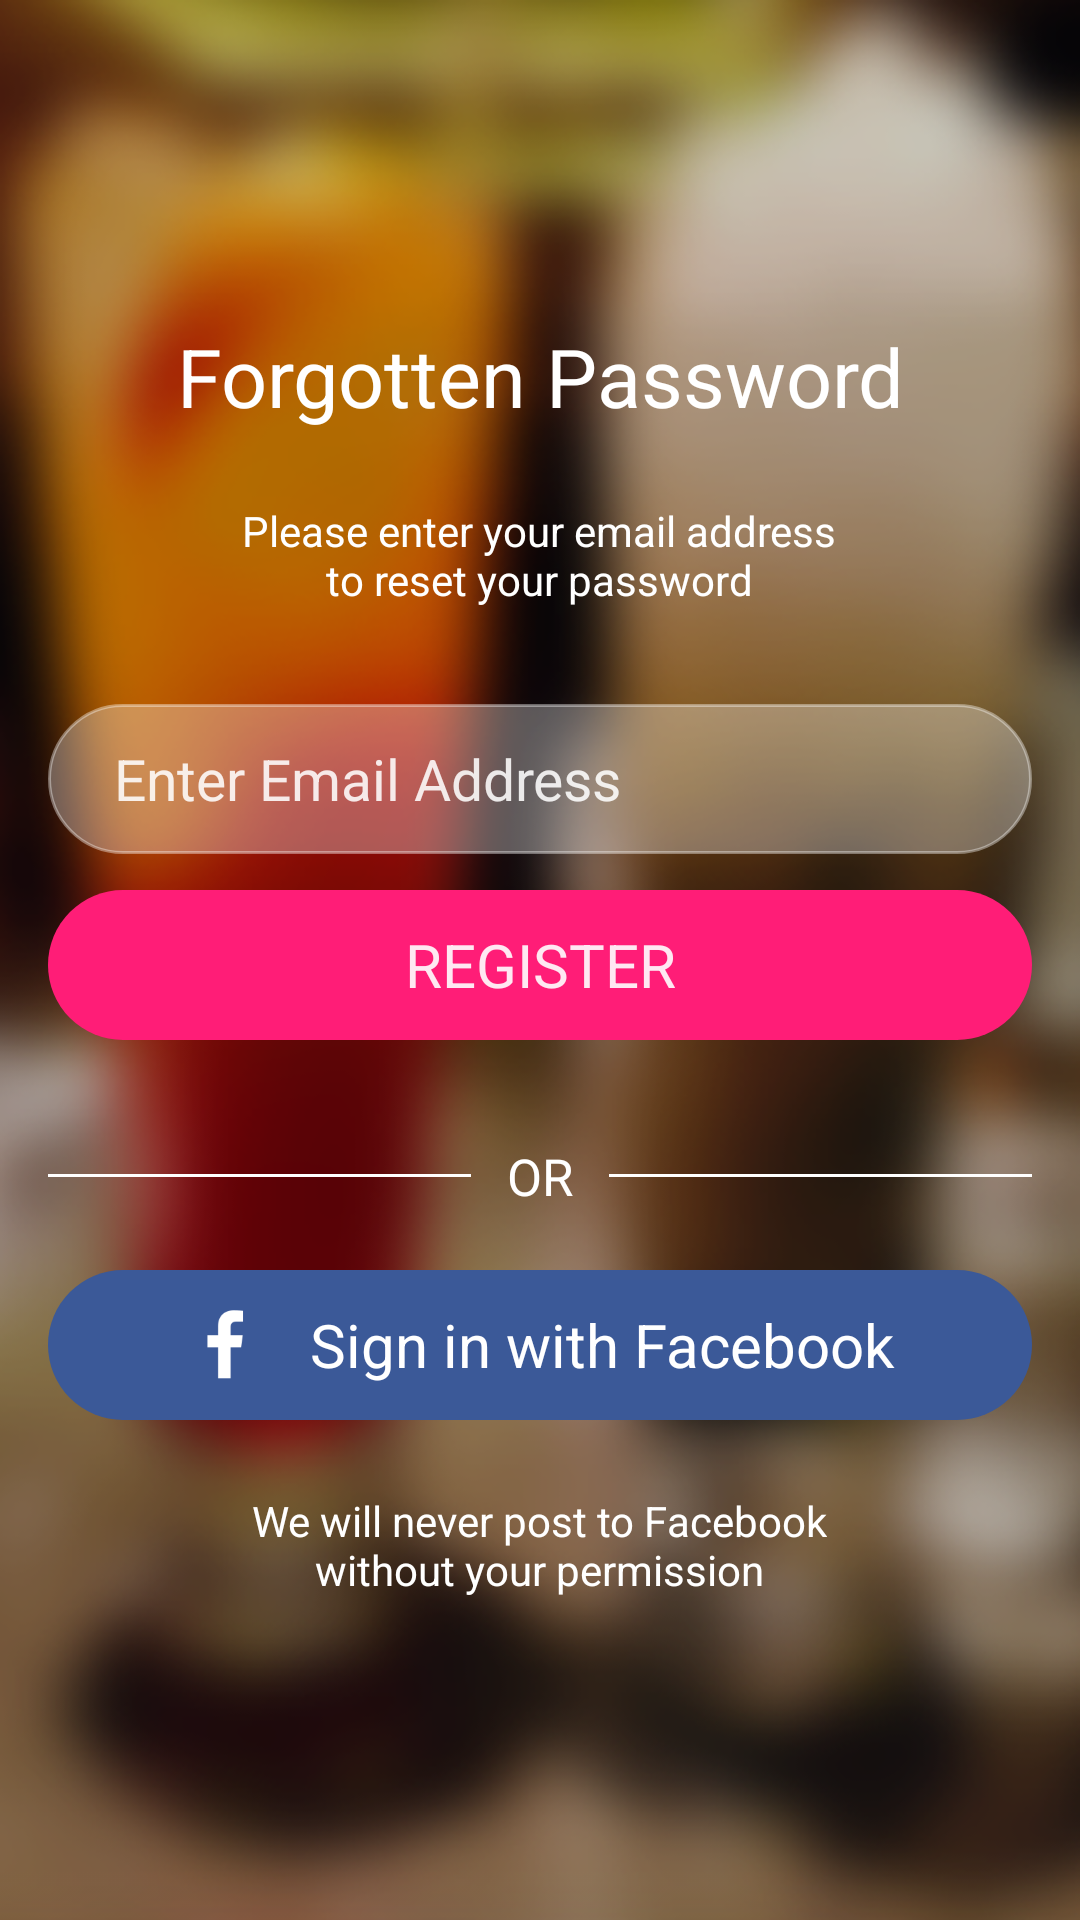

Android layout source for this screen:
<!-- AndroidManifest.xml: activity theme LiveooTheme.Fullscreen -->
<!-- res/layout/activity_password_restore.xml -->
<FrameLayout xmlns:android="http://schemas.android.com/apk/res/android"
             xmlns:tools="http://schemas.android.com/tools"
             android:layout_width="match_parent"
             android:layout_height="match_parent"
             tools:context=".PasswordRestoreActivity">

    <ImageView
        style="@style/BackgroundImage"
        tools:ignore="contentDescription"/>

    <LinearLayout
        style="@style/LoginContainer">

        <TextView
            style="@style/FormHeader"
            android:text="Forgotten Password"/>

        <TextView
            style="@style/TextLabel"
            android:layout_marginBottom="16dp"
            android:text="@string/restore_password_hint"/>

        <EditText
            android:id="@+id/email_edittext"
            style="@style/InputField"
            android:drawableLeft="@drawable/ic_email"
            android:hint="Enter Email Address"
            android:inputType="textEmailAddress"/>

        <Button
            style="@style/ButtonPrimary"
            android:onClick="register"
            android:text="@string/register"/>

        <LinearLayout
            android:layout_width="match_parent"
            android:layout_height="wrap_content"
            android:layout_marginTop="10dp"
            android:layout_marginBottom="4dp"
            android:orientation="horizontal">

            <View
                android:layout_width="0dp"
                android:layout_height="1dp"
                android:layout_weight="1"
                android:layout_gravity="center_vertical"
                android:layout_marginRight="12dp"
                android:background="@android:color/white"/>

            <TextView
                style="@style/TextLabel"
                android:textSize="17sp"
                android:text="Or"
                android:textAllCaps="true"/>

            <View
                android:layout_width="0dp"
                android:layout_marginLeft="12dp"
                android:layout_gravity="center_vertical"
                android:layout_height="1dp"
                android:layout_weight="1"
                android:background="@android:color/white"/>

        </LinearLayout>

        <LinearLayout
            style="@style/ButtonFacebook"
            android:layout_marginTop="8dp"
            android:orientation="horizontal">

            <ImageView
                android:layout_width="27dp"
                android:layout_height="27dp"
                android:layout_marginRight="15dp"
                android:src="@drawable/ic_facebook"/>

            <TextView
                android:layout_width="wrap_content"
                android:layout_height="wrap_content"
                android:text="Sign in with Facebook"
                android:textColor="@android:color/white"
                android:textSize="20sp"/>

        </LinearLayout>

        <TextView
            style="@style/TextLabel"
            android:text="@string/facebook_note"/>

    </LinearLayout>

</FrameLayout>
<!-- resources referenced by this layout -->
<resources>
  <string name="facebook_note">We will never post to Facebook\nwithout your permission</string>
  <string name="register">Register</string>
  <string name="restore_password_hint">Please enter your email address\nto reset your password</string>
  <style name="ButtonFacebook" parent="ButtonPrimary">
          <item name="android:background">@drawable/facebook_button_selector</item>
          <item name="android:onClick">continueWithFacebook</item>
          <item name="android:gravity">center</item>
      </style>
  <style name="FormHeader" parent="TextLabel">
          <item name="android:layout_marginBottom">8dp</item>
          <item name="android:textSize">27sp</item>
      </style>
  <style name="TextLabel">
          <item name="android:layout_width">wrap_content</item>
          <item name="android:layout_height">wrap_content</item>
          <item name="android:gravity">center</item>
          <item name="android:paddingTop">8dp</item>
          <item name="android:paddingBottom">8dp</item>
      </style>
  <style name="LiveooTheme.Fullscreen" parent="Theme.AppCompat.NoActionBar">
          <item name="android:windowFullscreen">true</item>
          <item name="android:textColor">@android:color/white</item>
      </style>
  <string name="background_image_description">Background image</string>
  <!-- drawable facebook_button_selector (drawable) -->
  <?xml version="1.0" encoding="utf-8"?>
  <selector xmlns:android="http://schemas.android.com/apk/res/android">
      <item android:state_pressed="true" android:drawable="@drawable/facebook_button_pressed"/>
      <item android:drawable="@drawable/facebook_button_normal"/>
  </selector>
  <!-- drawable primary_button_selector (drawable) -->
  <?xml version="1.0" encoding="utf-8"?>
  <selector xmlns:android="http://schemas.android.com/apk/res/android">
      <item android:state_pressed="true" android:drawable="@drawable/primary_button_pressed"/>
      <item android:drawable="@drawable/primary_button_normal"/>
  </selector>
  <style name="FormElement">
          <item name="android:layout_width">match_parent</item>
          <item name="android:layout_height">wrap_content</item>
          <item name="android:minHeight">48dp</item>
      </style>
  <!-- drawable input_field_selector (drawable) -->
  <?xml version="1.0" encoding="utf-8"?>
  <selector xmlns:android="http://schemas.android.com/apk/res/android">
      <item android:drawable="@drawable/input_field_normal"/>
  </selector>
  <!-- drawable facebook_button_pressed (drawable) -->
  <?xml version="1.0" encoding="utf-8"?>
  <shape xmlns:android="http://schemas.android.com/apk/res/android">
      <corners android:radius="@dimen/form_element_corner_radius"/>
      <solid android:color="#3d3e7c"/>
  </shape>
  <!-- drawable facebook_button_normal (drawable) -->
  <?xml version="1.0" encoding="utf-8"?>
  <shape xmlns:android="http://schemas.android.com/apk/res/android">
      <corners android:radius="@dimen/form_element_corner_radius"/>
      <solid android:color="#3b5998"/>
  </shape>
  <!-- drawable primary_button_pressed (drawable) -->
  <?xml version="1.0" encoding="utf-8"?>
  <shape xmlns:android="http://schemas.android.com/apk/res/android">
      <corners android:radius="@dimen/form_element_corner_radius"/>
      <solid android:color="#e11d71"/>
  </shape>
  <!-- drawable primary_button_normal (drawable) -->
  <?xml version="1.0" encoding="utf-8"?>
  <shape xmlns:android="http://schemas.android.com/apk/res/android">
      <corners android:radius="@dimen/form_element_corner_radius"/>
      <solid android:color="#FF1D77"/>
  </shape>
  <!-- drawable input_field_normal (drawable) -->
  <?xml version="1.0" encoding="utf-8"?>
  <shape xmlns:android="http://schemas.android.com/apk/res/android">
      <corners android:radius="@dimen/form_element_corner_radius"/>
      <solid android:color="#52ffffff"/>
      <stroke android:color="#62ffffff" android:width="1dp"/>
  </shape>
  <dimen name="form_element_corner_radius">30dp</dimen>
</resources>
